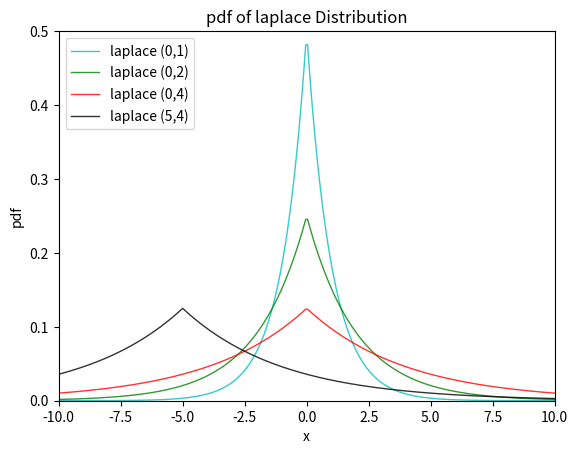

Reproduce this figure in Python.
"""

Laplace Distribution

__author__ : 'vikas_rtr'
__date__ : June 2015

"""

import numpy as np
from numpy import (exp, sqrt, pi)

import matplotlib.pyplot as plt


class laplace_dist():

    """Laplace Distribution

    location (loc) = mu
    scale = b

    pdf = exp(-abs(x-mu)/b)/(2*b)
    """

    def __init__(self, loc=0, scale=1):
        self.mu = loc
        self.b = scale

    def pdf(self, x):
        return exp(-np.abs(x - self.mu) / self.b) / (2 * self.b)

lplc1 = laplace_dist(loc=0, scale=1)
lplc2 = laplace_dist(loc=0, scale=2)
lplc3 = laplace_dist(loc=0, scale=4)
lplc4 = laplace_dist(loc=-5, scale=4)

fig, ax = plt.subplots(1, 1)
plt.axis([-10.0, 10.0, 0.0, 0.5])
ax.set_autoscale_on(False)

# x = np.linspace(laplace_dst.ppf(0.01), laplace_dst.ppf(0.99), 100)
x = np.linspace(-15.0, 15.0, 400)
plt.plot(x, lplc1.pdf(x), 'c-', lw=1, alpha=0.8, label='laplace (0,1)')
plt.plot(x, lplc2.pdf(x), 'g-', lw=1, alpha=0.8, label='laplace (0,2)')
plt.plot(x, lplc3.pdf(x), 'r-', lw=1, alpha=0.8, label='laplace (0,4)')
plt.plot(x, lplc4.pdf(x), 'k-', lw=1, alpha=0.8, label='laplace (5,4)')


# legend
legend = plt.legend(loc='upper left')
plt.xlabel('x')
plt.ylabel('pdf')
plt.title('pdf of laplace Distribution')
plt.show()
